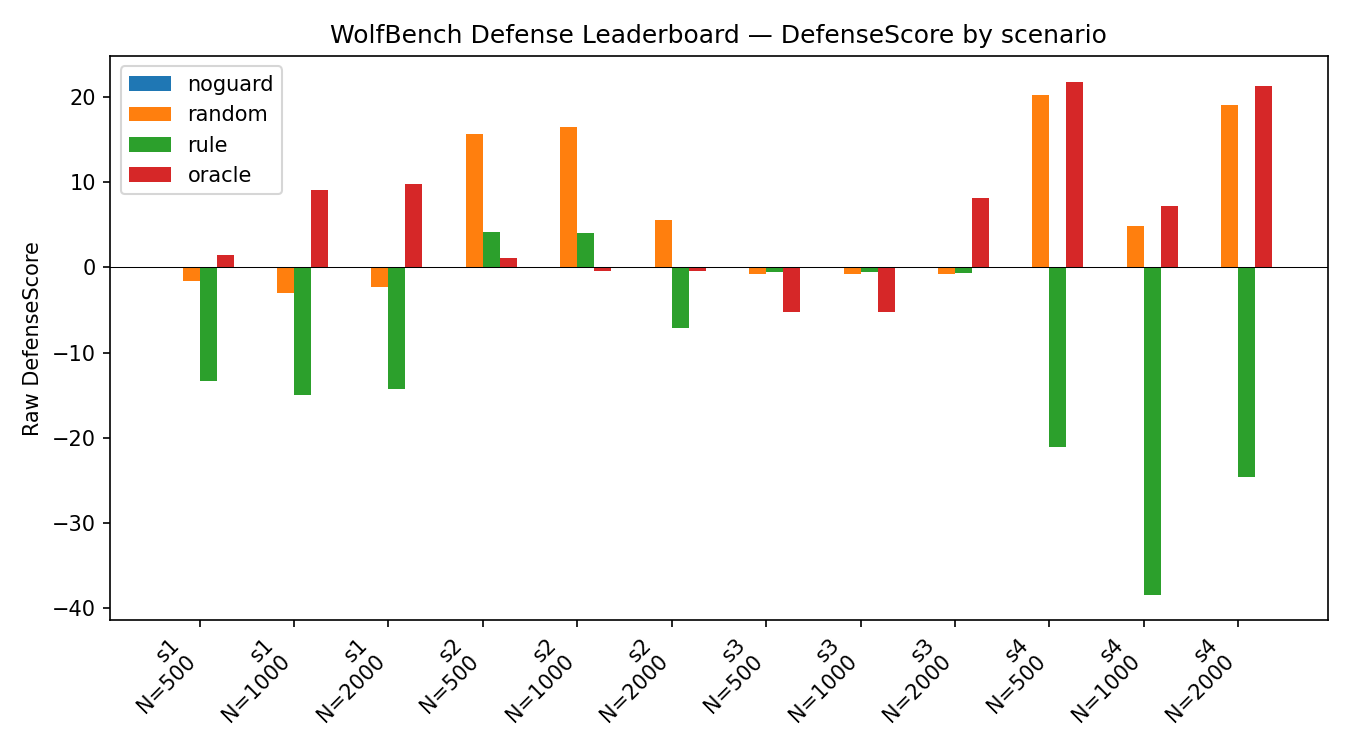

The file beside this chart, header and first rows:
scenario, n_society, defense, track, official_score, defense_score, delta_harm_reduction, gated_delta_harm_reduction, safety_gate, delta_collapse, threshold_shift_raw, threshold_shift_normalized, harm_reduction_floor, delta_delay_days, utility_loss, false_positive_rate, intervention_cost, no_def_collapse_rate, def_collapse_rate, no_def_retail_loss, def_retail_loss, alpha_c_no_def, alpha_c_def, threshold_shift
s1, 500, noguard, control, 0.0, 0.0, 0.0, 0.0, 0.0, 0.0, 0.0, 0.0, 0.01, 0.0, 0.0, 0.0, 0.0, 0.4667, 0.4667, 0.0002801, 0.0002801, 0.015, 0.015, 0.0
s1, 500, random, control, -1.563, -1.563, 0.02748, 0.0, 0.0, -0.03333, 0.0, 0.0, 0.01, -0.1667, 0.37, 0.0, 0.37, 0.4667, 0.5, 0.0002801, 5.2328307125024885e-06, 0.015, 0.015, 0.0
s1, 500, rule, rule_baseline, -13.3, -13.3, 0.02683, 0.001066, 0.03974, 0.03333, 0.0, 0.0, 0.01, 0.1923, 6.796, 0.8374, 6.796, 0.4667, 0.4333, 0.0002801, 1.1759219933912937e-05, 0.015, 0.015, 0.0
s1, 500, oracle, oracle_upper_bound, 1.462, 1.462, 0.02444, 0.005702, 0.2333, 0.2333, 0.0, 0.0, 0.01, -1.214, 1.75, 0.0, 1.75, 0.4667, 0.2333, 0.0002801, 3.567968223830425e-05, 0.015, 0.015, 0.0
s1, 1000, noguard, control, 0.0, 0.0, 0.0, 0.0, 0.0, 0.0, 0.0, 0.0, 0.01, 0.0, 0.0, 0.0, 0.0, 0.4333, 0.4333, 0.0002817, 0.0002817, 0.02, 0.02, 0.0
s1, 1000, random, control, -3.044, -3.044, 0.02751, 0.0, 0.0, -0.1, 0.0, 0.0, 0.01, -0.3894, 0.37, 0.0, 0.37, 0.4333, 0.5333, 0.0002817, 6.605864553596575e-06, 0.02, 0.02, 0.0
s1, 1000, rule, rule_baseline, -14.92, -14.92, 0.01981, 0.0, 0.0, -0.03333, 0.0, 0.0, 0.01, -0.1484, 6.876, 0.8311, 6.876, 0.4333, 0.4667, 0.0002817, 8.365694785621629e-05, 0.02, 0.02, 0.0
s1, 1000, oracle, oracle_upper_bound, 9.066, 9.066, 0.02569, 0.01456, 0.5667, 0.2333, 0.01, 0.3333, 0.01, -2.077, 1.75, 0.0, 1.75, 0.4333, 0.2, 0.0002817, 2.481852522996726e-05, 0.02, , 
s1, 2000, noguard, control, 0.0, 0.0, 0.0, 0.0, 0.0, 0.0, 0.0, 0.0, 0.01, 0.0, 0.0, 0.0, 0.0, 0.4667, 0.4667, 0.0002686, 0.0002686, 0.02, 0.02, 0.0
s1, 2000, random, control, -2.303, -2.303, 0.02626, 0.0, 0.0, -0.06667, 0.0, 0.0, 0.01, -0.2768, 0.37, 0.0, 0.37, 0.4667, 0.5333, 0.0002686, 5.987454471675248e-06, 0.02, 0.02, 0.0
s1, 2000, rule, rule_baseline, -14.21, -14.21, 0.01615, 0.0, 0.0, 0.0, 0.0, 0.0, 0.01, 0.0, 6.904, 0.8291, 6.904, 0.4667, 0.4667, 0.0002686, 0.0001071, 0.02, 0.02, 0.0
s1, 2000, oracle, oracle_upper_bound, 9.802, 9.802, 0.02388, 0.01433, 0.6, 0.2667, 0.01, 0.3333, 0.01, -2.214, 1.75, 0.0, 1.75, 0.4667, 0.2, 0.0002686, 2.976465375525562e-05, 0.02, , 
s2, 500, noguard, control, 0.0, 0.0, 0.0, 0.0, 0.0, 0.0, 0.0, 0.0, 0.01, 0.0, 0.0, 0.0, 0.0, 0.2857, 0.2857, 0.0007839, 0.0007839, 0.0015, 0.0015, 0.0
s2, 500, random, control, 0.0, 15.6, 0.07779, 0.05334, 0.6857, 0.2857, 0.001, 0.4, 0.01, -10.2, 0.37, 0.0, 0.37, 0.2857, 0.0, 0.0007839, 6.012523673324038e-06, 0.0015, , 
s2, 500, rule, rule_baseline, 4.169, 4.169, 0.07429, 0.05094, 0.6857, 0.2857, 0.001, 0.4, 0.01, -10.2, 5.565, 0.8767, 5.565, 0.2857, 0.0, 0.0007839, 4.101690249112818e-05, 0.0015, , 
s2, 500, oracle, oracle_upper_bound, 1.111, 1.111, 0.02499, 0.001428, 0.05714, 0.05714, 0.0, 0.0, 0.01, -1.7, 0.08571, 0.0, 0.08571, 0.2857, 0.2286, 0.0007839, 0.0005339, 0.0015, 0.0015, 0.0
s2, 1000, noguard, control, 0.0, 0.0, 0.0, 0.0, 0.0, 0.0, 0.0, 0.0, 0.01, 0.0, 0.0, 0.0, 0.0, 0.6571, 0.6571, 0.001556, 0.001556, 0.00075, 0.00075, 0.0
s2, 1000, random, control, 0.0, 16.41, 0.155, 0.104, 0.6714, 0.3714, 0.00075, 0.3, 0.01, -2.078, 0.37, 0.0, 0.37, 0.6571, 0.2857, 0.001556, 6.176369754190818e-06, 0.00075, 0.0015, 0.00075
s2, 1000, rule, rule_baseline, 4.044, 4.044, 0.1453, 0.09757, 0.6714, 0.3714, 0.00075, 0.3, 0.01, -2.078, 6.118, 0.8349, 6.118, 0.6571, 0.2857, 0.001556, 0.0001026, 0.00075, 0.0015, 0.00075
s2, 1000, oracle, oracle_upper_bound, -0.3809, -0.3809, 0.05163, 0.0, 0.0, 0.0, 0.0, 0.0, 0.01, -0.6957, 0.1714, 0.0, 0.1714, 0.6571, 0.6571, 0.001556, 0.001039, 0.00075, 0.00075, 0.0
s2, 2000, noguard, control, 0.0, 0.0, 0.0, 0.0, 0.0, 0.0, 0.0, 0.0, 0.01, 0.0, 0.0, 0.0, 0.0, 0.7143, 0.7143, 0.001857, 0.001857, 0.0005, 0.0005, 0.0
s2, 2000, random, control, 0.0, 5.573, 0.1849, 0.0449, 0.2429, 0.1429, 0.00025, 0.1, 0.01, -0.6, 0.37, 0.0, 0.37, 0.7143, 0.5714, 0.001857, 8.423024650637914e-06, 0.0005, 0.00075, 0.00025
s2, 2000, rule, rule_baseline, -7.103, -7.103, 0.1767, 0.0429, 0.2429, 0.1429, 0.00025, 0.1, 0.01, -0.6, 6.397, 0.8159, 6.397, 0.7143, 0.5714, 0.001857, 9.083687002254696e-05, 0.0005, 0.00075, 0.00025
s2, 2000, oracle, oracle_upper_bound, -0.3776, -0.3776, 0.05617, 0.0001498, 0.002667, 0.0, 0.0, 0.0, 0.01, 0.08, 0.1714, 0.0, 0.1714, 0.7143, 0.7143, 0.001857, 0.001296, 0.0005, 0.0005, 0.0
s3, 500, noguard, control, 0.0, 0.0, 0.0, 0.0, 0.0, 0.0, 0.0, 0.0, 0.01, 0.0, 0.0, 0.0, 0.0, 0.0, 0.0, 0.0003757, 0.0003757, , , 
s3, 500, random, control, -0.8218, -0.8218, 0.03116, 0.0, 0.0, 0.0, 0.0, 0.0, 0.01, 0.0, 0.37, 0.0, 0.37, 0.0, 0.0, 0.0003757, 6.41368779702168e-05, , , 
s3, 500, rule, rule_baseline, -0.5783, -0.5783, 0.03714, 0.0, 0.0, 0.0, 0.0, 0.0, 0.01, 0.0, 0.1936, 0.1333, 0.1936, 0.0, 0.0, 0.0003757, 4.328776285425112e-06, , , 
s3, 500, oracle, oracle_upper_bound, -5.233, -5.233, 0.0, 0.0, 0.0, 0.0, 0.0, 0.0, 0.01, 0.0, 2.4, 0.0, 2.4, 0.0, 0.0, 0.0003757, 0.0003901, , , 
s3, 1000, noguard, control, 0.0, 0.0, 0.0, 0.0, 0.0, 0.0, 0.0, 0.0, 0.01, 0.0, 0.0, 0.0, 0.0, 0.0, 0.0, 0.0004339, 0.0004339, , , 
s3, 1000, random, control, -0.8218, -0.8218, 0.04046, 0.0, 0.0, 0.0, 0.0, 0.0, 0.01, 0.0, 0.37, 0.0, 0.37, 0.0, 0.0, 0.0004339, 2.931175127966371e-05, , , 
s3, 1000, rule, rule_baseline, -0.5712, -0.5712, 0.04809, 0.0, 0.0, 0.0, 0.0, 0.0, 0.01, 0.0, 0.1804, 0.1533, 0.1804, 0.0, 0.0, 0.0004339, -4.7002656447804584e-05, , , 
s3, 1000, oracle, oracle_upper_bound, -5.233, -5.233, 0.004841, 0.0, 0.0, 0.0, 0.0, 0.0, 0.01, 0.0, 2.4, 0.0, 2.4, 0.0, 0.0, 0.0004339, 0.0003855, , , 
s3, 2000, noguard, control, 0.0, 0.0, 0.0, 0.0, 0.0, 0.0, 0.0, 0.0, 0.01, 0.0, 0.0, 0.0, 0.0, 0.4, 0.4, 0.0004617, 0.0004617, 0.4, 0.4, 0.0
s3, 2000, random, control, -0.8218, -0.8218, 0.04448, 0.0, 0.0, 0.0, 0.0, 0.0, 0.01, 0.0, 0.37, 0.0, 0.37, 0.4, 0.4, 0.0004617, 1.6892064907490603e-05, 0.4, 0.4, 0.0
s3, 2000, rule, rule_baseline, -0.6635, -0.6635, 0.04945, 0.0, 0.0, 0.0, 0.0, 0.0, 0.01, 0.0, 0.2236, 0.15, 0.2236, 0.4, 0.4, 0.0004617, -3.280335541684907e-05, 0.4, 0.4, 0.0
s3, 2000, oracle, oracle_upper_bound, 8.1, 8.1, 0.0, 0.0, 0.6, 0.4, 0.1, 0.2, 0.01, 0.0, 2.4, 0.0, 2.4, 0.4, 0.0, 0.0004617, 0.0004678, 0.4, , 
s4, 500, noguard, control, 0.0, 0.0, 0.0, 0.0, 0.0, 0.0, 0.0, 0.0, 0.01, 0.0, 0.0, 0.0, 0.0, 0.4, 0.4, 0.0002963, 0.0002963, 0.02, 0.02, 0.0
s4, 500, random, control, 0.0, 20.26, 0.02863, 0.0264, 0.9222, 0.02222, 0.18, 0.9, 0.01, -2.333, 0.37, 0.0, 0.37, 0.4, 0.3778, 0.0002963, 9.968555755369893e-06, 0.02, 0.2, 0.18
s4, 500, rule, rule_baseline, -21.02, -21.02, 0.04285, 0.008348, 0.1948, -0.2222, -0.01, -0.05, 0.01, 5.845, 7.464, 0.9822, 7.464, 0.4, 0.6222, 0.0002963, -0.0001322, 0.02, 0.01, -0.01
s4, 500, oracle, oracle_upper_bound, 21.78, 21.78, 0.02669, 0.02669, 1.0, 0.2667, 0.18, 0.9, 0.01, -2.333, 2.167, 0.0, 2.167, 0.4, 0.1333, 0.0002963, 2.9320485930467814e-05, 0.02, , 
s4, 1000, noguard, control, 0.0, 0.0, 0.0, 0.0, 0.0, 0.0, 0.0, 0.0, 0.01, 0.0, 0.0, 0.0, 0.0, 0.3778, 0.3778, 0.0002881, 0.0002881, 0.15, 0.15, 0.0
s4, 1000, random, control, 0.0, 4.887, 0.0276, 0.006899, 0.25, 0.0, 0.05, 0.25, 0.01, -1.235, 0.37, 0.0, 0.37, 0.3778, 0.3778, 0.0002881, 1.2135752714601232e-05, 0.15, 0.2, 0.05
s4, 1000, rule, rule_baseline, -38.38, -38.38, 0.04139, 0.01213, 0.2932, -0.3556, -0.14, -0.7, 0.01, 8.795, 7.494, 0.9778, 7.494, 0.3778, 0.7333, 0.0002881, -0.0001258, 0.15, 0.01, -0.14
s4, 1000, oracle, oracle_upper_bound, 7.213, 7.213, 0.02764, 0.01489, 0.5389, 0.2889, 0.05, 0.25, 0.01, -1.235, 2.333, 0.0, 2.333, 0.3778, 0.08889, 0.0002881, 1.1693129833780935e-05, 0.15, , 
s4, 2000, noguard, control, 0.0, 0.0, 0.0, 0.0, 0.0, 0.0, 0.0, 0.0, 0.01, 0.0, 0.0, 0.0, 0.0, 0.4, 0.4, 0.0002646, 0.0002646, 0.03, 0.03, 0.0
s4, 2000, random, control, 0.0, 19.06, 0.02558, 0.02231, 0.8722, 0.02222, 0.17, 0.85, 0.01, -1.167, 0.37, 0.0, 0.37, 0.4, 0.3778, 0.0002646, 8.830088122177219e-06, 0.03, 0.2, 0.17
s4, 2000, rule, rule_baseline, -24.61, -24.61, 0.03933, 0.0115, 0.2924, -0.3333, -0.02, -0.1, 0.01, 8.773, 7.526, 0.9787, 7.526, 0.4, 0.7333, 0.0002646, -0.0001286, 0.03, 0.01, -0.02
s4, 2000, oracle, oracle_upper_bound, 21.27, 21.27, 0.02501, 0.02501, 1.0, 0.3111, 0.17, 0.85, 0.01, -1.167, 2.333, 0.0, 2.333, 0.4, 0.08889, 0.0002646, 1.4510692268282485e-05, 0.03, , 
